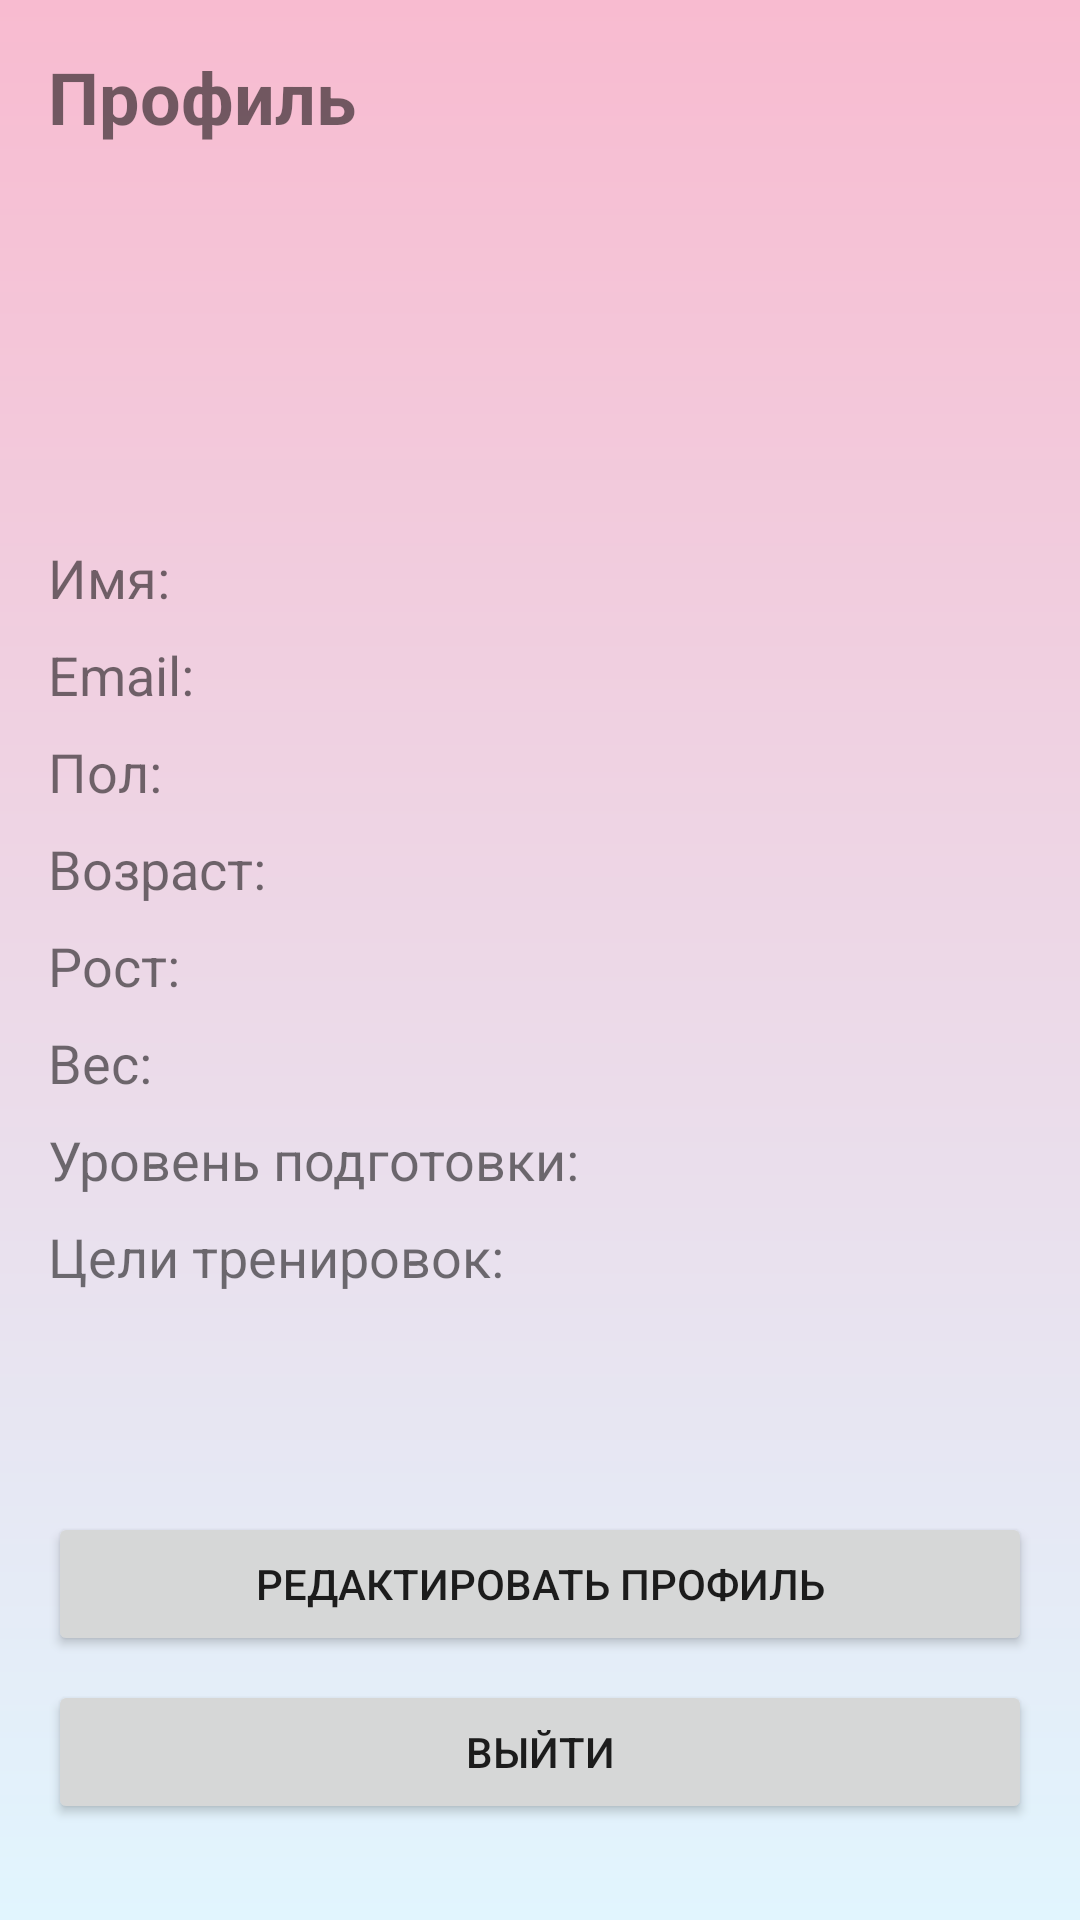

Produce the Android XML layout that renders to this screen, including the resource entries it uses.
<!-- AndroidManifest.xml: application theme Theme.MyCoach -->
<!-- res/layout/fragment_profile.xml -->
<?xml version="1.0" encoding="utf-8"?>
<androidx.constraintlayout.widget.ConstraintLayout
    xmlns:android="http://schemas.android.com/apk/res/android"
    xmlns:app="http://schemas.android.com/apk/res-auto"
    android:layout_width="match_parent"
    android:layout_height="match_parent"
    android:background="@drawable/gradient_background"
    android:padding="16dp">

    <TextView
        android:id="@+id/profile_title"
        android:layout_width="wrap_content"
        android:layout_height="wrap_content"
        android:text="Профиль"
        android:textSize="24sp"
        android:textStyle="bold"
        app:layout_constraintTop_toTopOf="parent"
        app:layout_constraintStart_toStartOf="parent"/>

    <ImageView
        android:id="@+id/profile_avatar"
        android:layout_width="100dp"
        android:layout_height="100dp"
        android:src="@drawable/user_placeholder"
        app:layout_constraintTop_toBottomOf="@id/profile_title"
        app:layout_constraintStart_toStartOf="parent"
        android:layout_marginTop="16dp"/>

    
    <LinearLayout
        android:id="@+id/profile_fields_layout"
        android:layout_width="0dp"
        android:layout_height="wrap_content"
        android:orientation="vertical"
        app:layout_constraintTop_toBottomOf="@id/profile_avatar"
        app:layout_constraintStart_toStartOf="parent"
        app:layout_constraintEnd_toEndOf="parent"
        android:layout_marginTop="16dp">

        
        <TextView
            android:id="@+id/profile_name"
            android:layout_width="wrap_content"
            android:layout_height="wrap_content"
            android:text="Имя: "
            android:textSize="18sp"/>

        
        <TextView
            android:id="@+id/profile_email"
            android:layout_width="wrap_content"
            android:layout_height="wrap_content"
            android:text="Email: "
            android:textSize="18sp"
            android:layout_marginTop="8dp"/>

        
        <TextView
            android:id="@+id/profile_gender"
            android:layout_width="wrap_content"
            android:layout_height="wrap_content"
            android:text="Пол: "
            android:textSize="18sp"
            android:layout_marginTop="8dp"/>

        
        <TextView
            android:id="@+id/profile_age"
            android:layout_width="wrap_content"
            android:layout_height="wrap_content"
            android:text="Возраст: "
            android:textSize="18sp"
            android:layout_marginTop="8dp"/>

        
        <TextView
            android:id="@+id/profile_height"
            android:layout_width="wrap_content"
            android:layout_height="wrap_content"
            android:text="Рост: "
            android:textSize="18sp"
            android:layout_marginTop="8dp"/>

        
        <TextView
            android:id="@+id/profile_weight"
            android:layout_width="wrap_content"
            android:layout_height="wrap_content"
            android:text="Вес: "
            android:textSize="18sp"
            android:layout_marginTop="8dp"/>

        
        <TextView
            android:id="@+id/profile_experience_level"
            android:layout_width="wrap_content"
            android:layout_height="wrap_content"
            android:text="Уровень подготовки: "
            android:textSize="18sp"
            android:layout_marginTop="8dp"/>

        
        <TextView
            android:id="@+id/profile_training_goals"
            android:layout_width="wrap_content"
            android:layout_height="wrap_content"
            android:text="Цели тренировок: "
            android:textSize="18sp"
            android:layout_marginTop="8dp"/>

    </LinearLayout>

    
    <LinearLayout
        android:id="@+id/trainer_section"
        android:layout_width="0dp"
        android:layout_height="wrap_content"
        android:orientation="vertical"
        android:visibility="gone"
        app:layout_constraintTop_toBottomOf="@id/profile_fields_layout"
        app:layout_constraintStart_toStartOf="parent"
        app:layout_constraintEnd_toEndOf="parent"
        android:layout_marginTop="16dp">

        
        <TextView
            android:id="@+id/profile_specialization"
            android:layout_width="wrap_content"
            android:layout_height="wrap_content"
            android:text="Специализация: "
            android:textSize="18sp"/>

        
        <TextView
            android:id="@+id/profile_experience"
            android:layout_width="wrap_content"
            android:layout_height="wrap_content"
            android:text="Опыт: "
            android:textSize="18sp"
            android:layout_marginTop="8dp"/>

        
        <TextView
            android:id="@+id/profile_contact_info"
            android:layout_width="wrap_content"
            android:layout_height="wrap_content"
            android:text="Контакты: "
            android:textSize="18sp"
            android:layout_marginTop="8dp"/>

        
        <TextView
            android:id="@+id/client_requests_label"
            android:layout_width="wrap_content"
            android:layout_height="wrap_content"
            android:text="Запросы на подключение:"
            android:textSize="18sp"
            android:layout_marginTop="16dp"/>

        <androidx.recyclerview.widget.RecyclerView
            android:id="@+id/client_requests_recyclerview"
            android:layout_width="match_parent"
            android:layout_height="wrap_content"
            android:layout_marginTop="8dp"/>

    </LinearLayout>

    
    <LinearLayout
        android:id="@+id/athlete_section"
        android:layout_width="0dp"
        android:layout_height="wrap_content"
        android:orientation="vertical"
        android:visibility="gone"
        app:layout_constraintTop_toBottomOf="@id/profile_fields_layout"
        app:layout_constraintStart_toStartOf="parent"
        app:layout_constraintEnd_toEndOf="parent"
        android:layout_marginTop="16dp">

        <TextView
            android:id="@+id/profile_trainer_name"
            android:layout_width="wrap_content"
            android:layout_height="wrap_content"
            android:text="Тренер: "
            android:textSize="18sp"
            android:visibility="gone"/>

        <TextView
            android:id="@+id/profile_trainer_contact"
            android:layout_width="wrap_content"
            android:layout_height="wrap_content"
            android:text="Контакты тренера: "
            android:textSize="18sp"
            android:layout_marginTop="8dp"
            android:visibility="gone"/>

        
        <Button
            android:id="@+id/find_trainer_button"
            android:layout_width="wrap_content"
            android:layout_height="wrap_content"
            android:text="Найти тренера"
            android:layout_marginTop="16dp"/>

    </LinearLayout>


    <Button
        android:id="@+id/edit_profile_button"
        android:layout_width="0dp"
        android:layout_height="wrap_content"
        android:text="Редактировать профиль"
        app:layout_constraintBottom_toTopOf="@+id/logout_button"
        app:layout_constraintStart_toStartOf="parent"
        app:layout_constraintEnd_toEndOf="parent"
        android:layout_marginBottom="8dp"/>

    
    <Button
        android:id="@+id/logout_button"
        android:layout_width="0dp"
        android:layout_height="wrap_content"
        android:text="Выйти"
        app:layout_constraintBottom_toBottomOf="parent"
        app:layout_constraintStart_toStartOf="parent"
        app:layout_constraintEnd_toEndOf="parent"
        android:layout_marginBottom="16dp"/>

</androidx.constraintlayout.widget.ConstraintLayout>
<!-- resources referenced by this layout -->
<resources>
  <!-- drawable gradient_background (drawable) -->
  <?xml version="1.0" encoding="utf-8"?>
  <shape xmlns:android="http://schemas.android.com/apk/res/android">
      <gradient
          android:type="linear"
          android:angle="90"
          android:startColor="@color/light_pink"
          android:endColor="@color/light_blue"/>
  </shape>
  <style name="Theme.MyCoach" parent="Theme.MaterialComponents.DayNight.DarkActionBar">
          
          <item name="colorPrimary">@color/purple_500</item>
          <item name="colorPrimaryVariant">@color/purple_700</item>
          <item name="colorOnPrimary">@color/white</item>
          
          <item name="colorSecondary">@color/teal_200</item>
          <item name="colorSecondaryVariant">@color/teal_700</item>
          <item name="colorOnSecondary">@color/black</item>
          
          <item name="android:statusBarColor">?attr/colorPrimaryVariant</item>
          
      </style>
  <color name="light_pink">#FFe1f5fe</color>
  <color name="light_blue">#FFF8bbd0</color>
  <color name="purple_500">#FF6200EE</color>
  <color name="purple_700">#FF3700B3</color>
  <color name="white">#FFFFFFFF</color>
  <color name="teal_200">#FF03DAC5</color>
  <color name="teal_700">#FF018786</color>
  <color name="black">#FF000000</color>
</resources>
